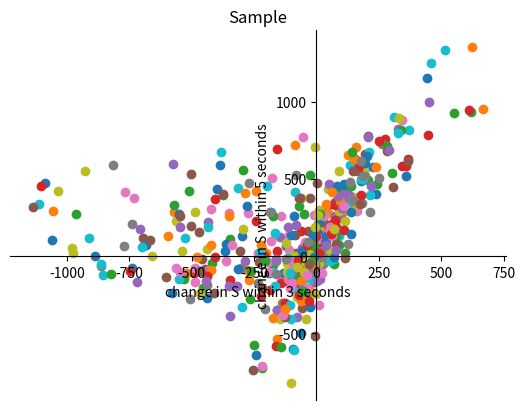

The matplotlib source for this figure:
"""
__title__ = ''
__author__ = 'Thompson'
__mtime__ = 2019/3/28
# code is far away from bugs with the god animal protecting
    I love animals. They taste delicious.
              ┏┓      ┏┓
            ┏┛┻━━━┛┻┓
            ┃            ┃
            ┃  ┳┛  ┗┳  ┃
            ┃      ┻      ┃
            ┗━┓      ┏━┛
                ┃      ┗━━━┓
                ┃  神兽保佑    ┣┓
                ┃　永无BUG！   ┏┛
                ┗┓┓┏━┳┓┏┛
                  ┃┫┫  ┃┫┫
                  ┗┻┛  ┗┻┛
"""
import numpy as np
from matplotlib import pyplot as plt
from pylab import *
import random
import math

class Point:
    def __init__(self, x, y):
        self.x = x
        self.y = y

def distance(A, B):
    a = A.x - B.x
    b = A.y - B.y
    return math.sqrt(a*a + b*b)

def square(A, B, C):
    a = distance(A, B)
    b = distance(A, C)
    c = distance(B, C)
    p = a + b + c
    return math.sqrt(p*(p-a)*(p-b)*(p-c))

def setax():
    ax = gca()
    ax.spines['right'].set_color('none')
    ax.spines['top'].set_color('none')
    ax.xaxis.set_ticks_position('bottom')
    ax.spines['bottom'].set_position(('data',0))
    ax.yaxis.set_ticks_position('left')
    ax.spines['left'].set_position(('data',0))

d = []
g = []
for i in range(500):
    par = []
    for i in range(5):
        par.append(random.randint(-100, 100))
    print(par)

    # x = np.arange(0, 21)
    # y = par[0]*x*x + par[1]*x
    # z = par[2]*x*x - 30*par[2]*x
    # m = par[3]*x*x - 20*par[3]*x
    # plt.title("Matplotlib demo")
    # plt.xlabel("x axis caption")
    # plt.ylabel("y axis caption")
    # plt.plot(x, y, 'b')
    # plt.plot(x, z, 'g')
    # plt.plot(x, m, 'r')
    # setax()
    # plt.show()

    ly, lz, lm = [], [], []
    for i in range(21):
        ly.append(par[0]*i*i + par[1]*i)
        lz.append(par[2]*i*i - 30*par[2]*i)
        lm.append(par[3]*i*i - 20*par[3]*i)

    A1, B1, C1 = Point(0, ly[0]), Point(15, lz[15]), Point(20, lm[20])
    A2, B2, C2 = Point(4, ly[4]), Point(11, lz[11]), Point(16, lm[16])
    A3, B3, C3 = Point(8, ly[8]), Point(7, lz[7]), Point(12, lm[12])

    S1 = square(A1, B1, C1)
    S2 = square(A2, B2, C2)
    S3 = square(A3, B3, C3)
    d.append((S1-S2)/400000)
    g.append((S2-S3)/400000)

for i in range(len(d)):
    plt.scatter(d[i], g[i])
setax()
plt.title("Sample")
plt.xlabel("change in S within 3 seconds")
plt.ylabel("change in S within 5 seconds")
plt.show()